Photos from the image-classification dataset "split_set" in the GitHub repository kibakibaki/5307A2Testing. Its 24 classes are: apple, avocado, banana, blackberry, blueberry, capsicum, carrot, cherry tomato, cucumber, dragon fruit, grape, kiwi fruit, lemon, lime, mango, orange, papaya, passion fruit, peach, pear, pineapple, raspberry, strawberry, watermelon.

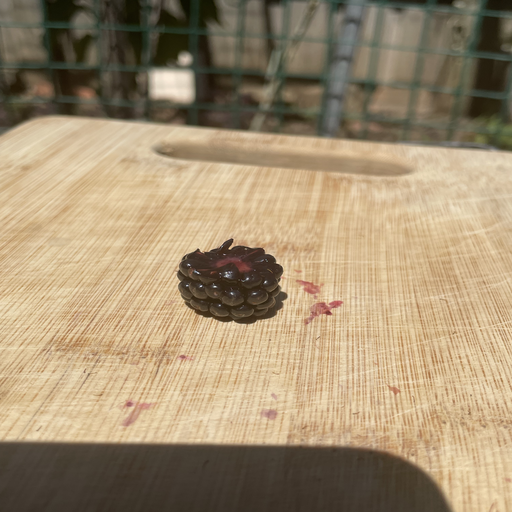
Label: blackberry

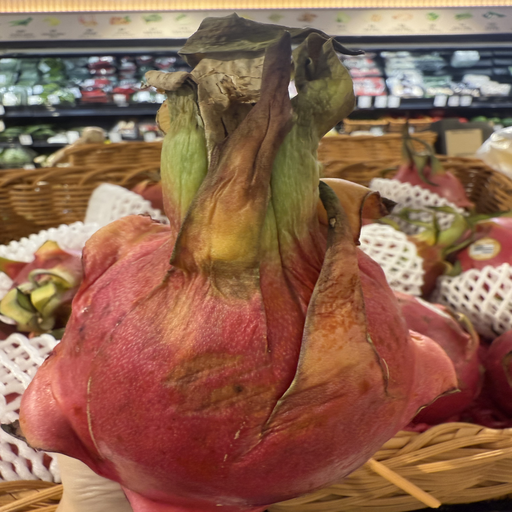
Label: dragon fruit

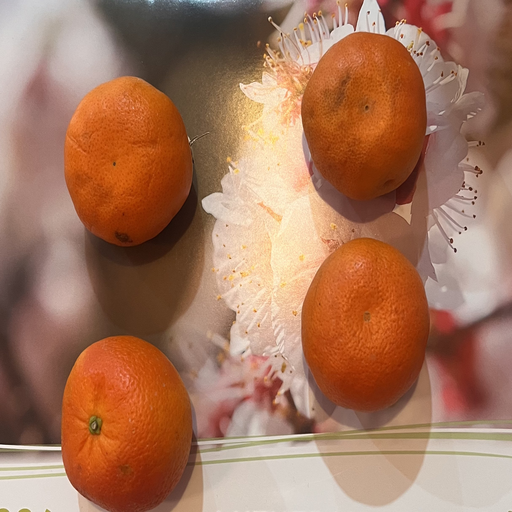
Label: orange

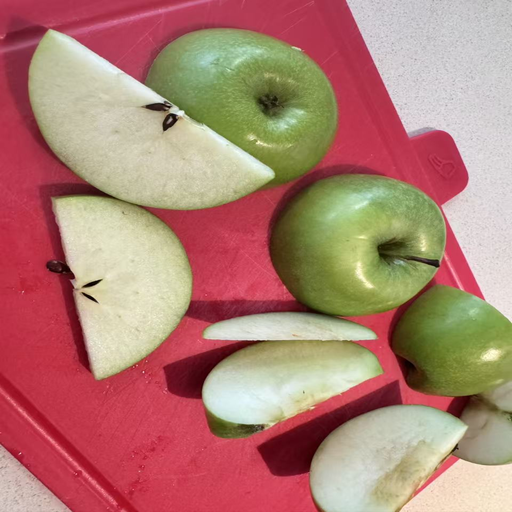
Label: apple

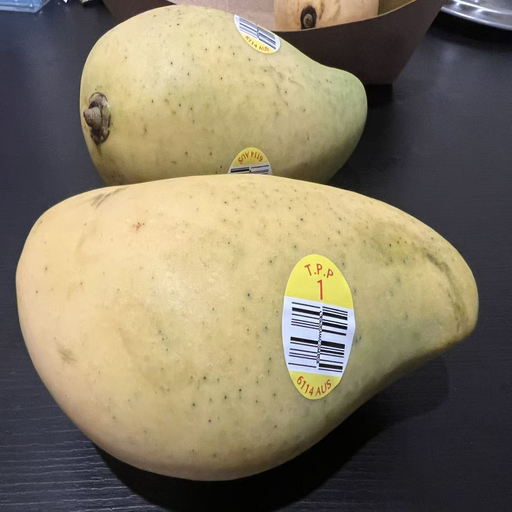
Label: mango

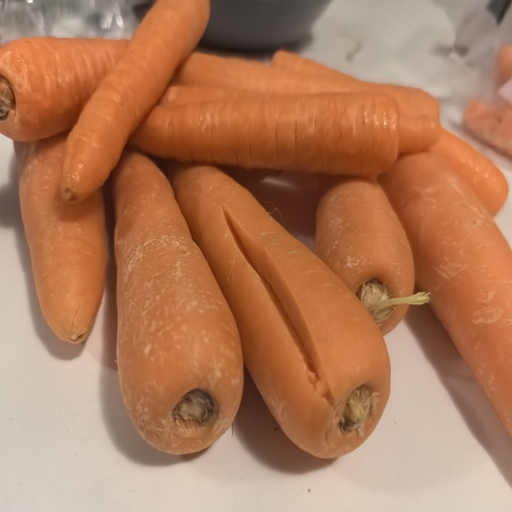
Label: carrot
